Run: headless pygame with SDL's dummy video driver; simulated clock (each Clock.tick advances the game by its frame time, no real sleeping); random seed 0; keys injected as events and as key.get_pressed() state; no mouse input.
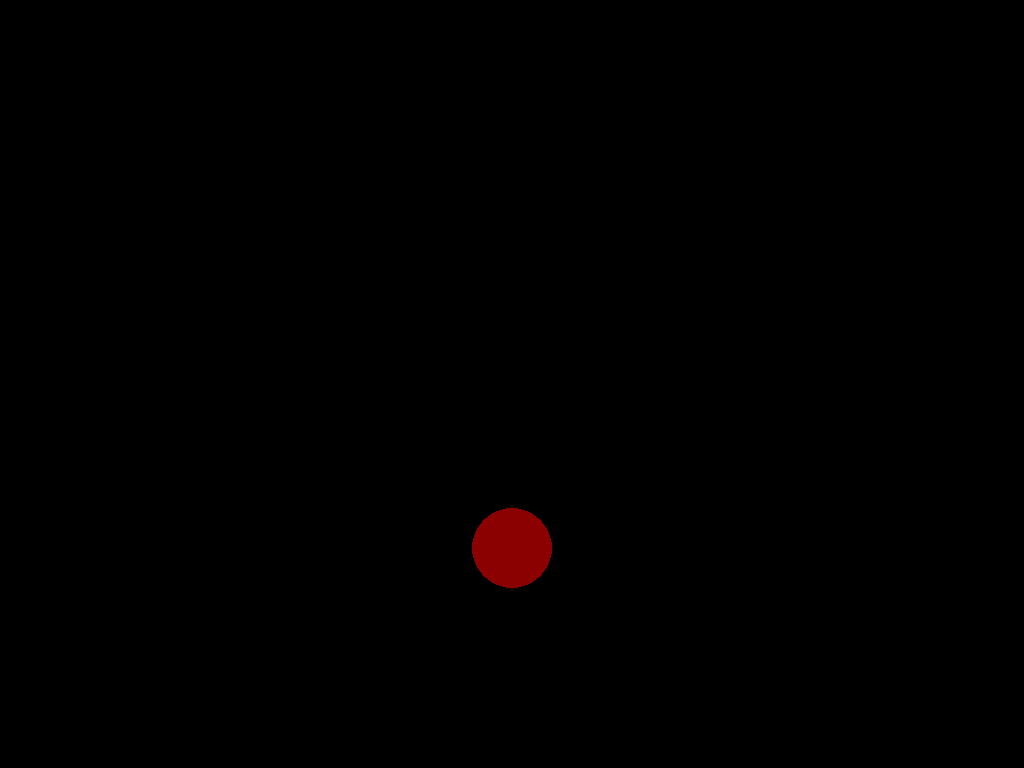
Frame 1 of 4 · flips 1–60 · no input
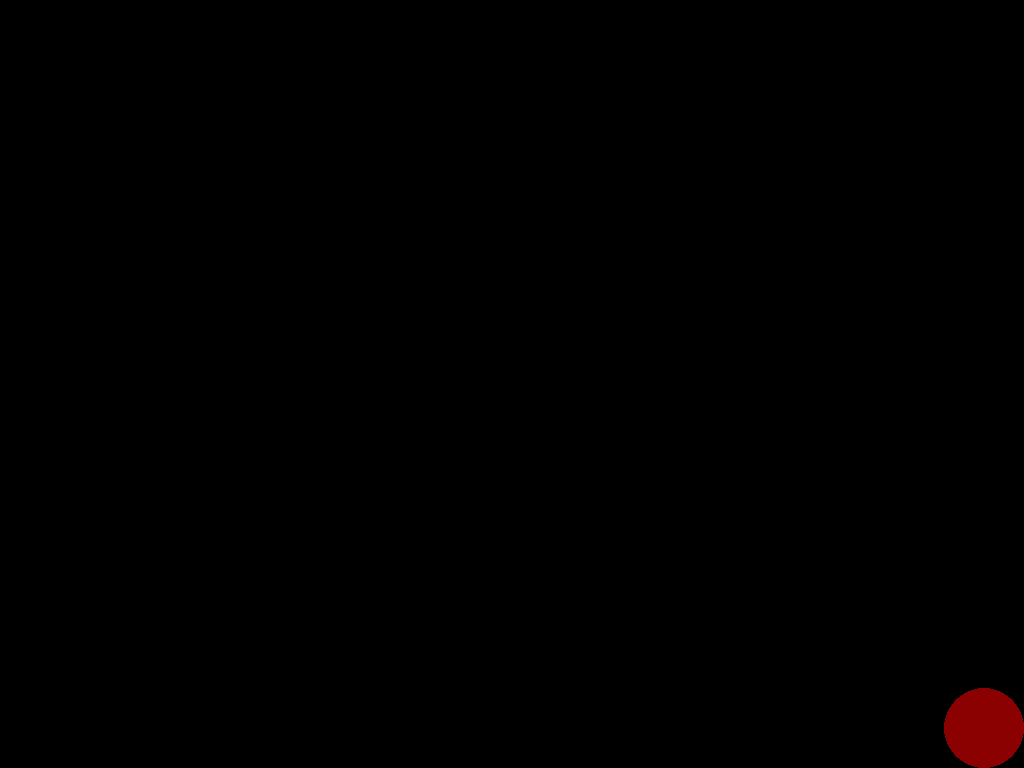
Frame 2 of 4 · flips 61–180 · tapped SPACE, RETURN · held RIGHT (→), D
Frame 3 of 4 · flips 181–300 · held DOWN (↓), S · screen unchanged from frame 2, image omitted
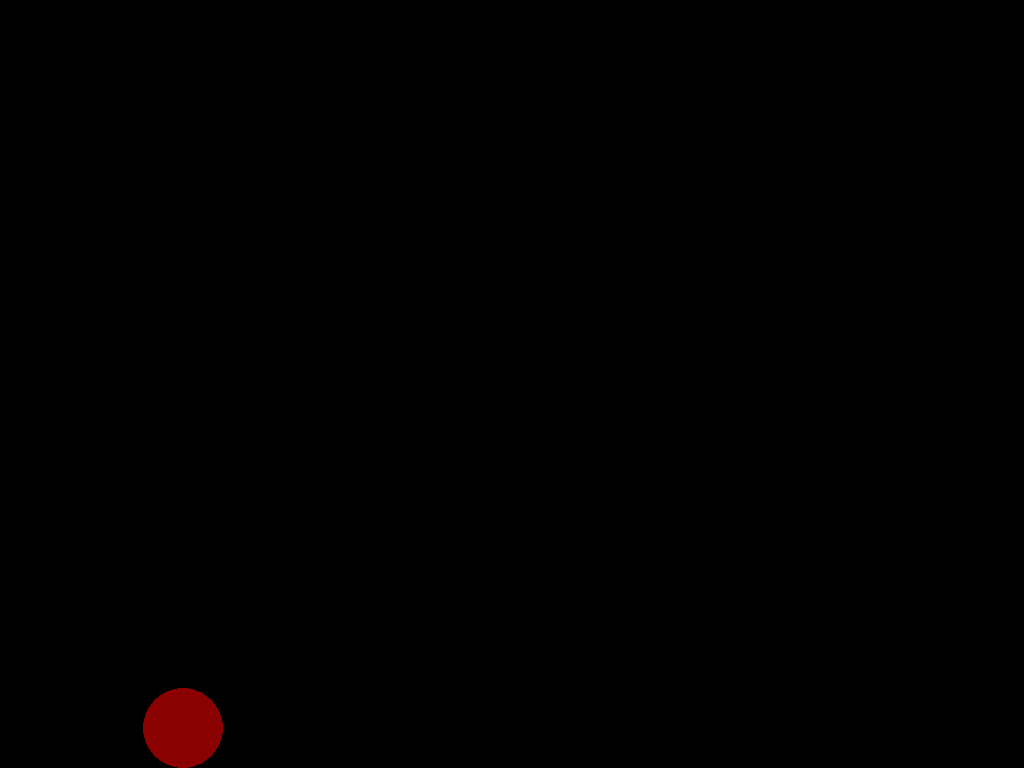
Frame 4 of 4 · flips 301–420 · held LEFT (←), A, UP (↑), W

The pygame program that drew these frames:

import pygame
import time

# pygame setup
pygame.init()
clock = pygame.time.Clock()
running = True
dt = 0
info = pygame.display.Info()  # Get the screen dimensions
screen_width = info.current_w
screen_height = info.current_h
screen = pygame.display.set_mode((screen_width, screen_height), pygame.RESIZABLE)
target_velocity = pygame.Vector2(0, 0)

# player parametrs
player_pos = pygame.Vector2(screen.get_width() / 2, screen.get_height() / 2)
player_velocity = pygame.Vector2(0, 0)

# player_speed = 200
# acceleration = 1000
# deceleration = 1500
# rotation_speed = 10
player_speed_left = 0
player_speed_right = 0
transform_speed_left = 0
transform_speed_right = 0
is_running_right = False
is_running_left = False

start_run_left = 0
start_run_right = 0
runleft = False
runright = False
slowrun_left = 200
slowrun_right = 200
control_slowrun_left = 50
control_slowrun_right = 50

player_radius = 40
playervy = 0  # Vertical velocity
gravity = 1500  # Gravity force
frictionwall = False
jumpforce = -800  # Initial velocity when jumping
wallJumpforce = -400
jumpleft_wallforce_transform = 1500
jumpright_wallforce_transform = 1500
controljump = 0
fallbeatingforce = 1000
walljump_left = 0
walljump_right = 0
speedleft = 1000
speedright = 1000
speed = 0
jump = 0
touchedTheWallRight = False
touchedTheWallLeft = False
touchedTheWall = False
fallforce = 1000
friction = 1

current_time = None
# finishtimeA = 0
start_timeA = 0  # Tracks time of the first click
reset_intervalA = 0.3  # Maximum time interval for double click (in seconds)
doublepressA = 0  # 0: no click, 1: first click detected
start_timeD = 0
reset_intervalD = 0.3
doublepressD = 0

is_dashing_left = False
is_dashing_right = False
dash_start_time = None
dash_duration = 0.2
dash_speed = 1000
dash_change = 0

slide_speed = 50
walljumpLeft = False
walljumpRight = False
walljump_start_time_left = None
walljump_start_time_right = None
walljump_duration = 0.5
horizontalcontrol_left = 0
horizontalcontrol_right = 0
transform_left = 0
transform_right = 0
transformed = 0

# Variables to track the key presses

running = True

ground_level = screen.get_height() - player_radius  # Ground position (bottom of the screen)


def smoothx_start(transform_speed, speed, changing):
    if not transform_speed >= speed:
        transform_speed += changing
    else:
        transform_speed = speed
    return transform_speed


def smoothx_finish(transform_speed, changing):
    if not transform_speed <= 0:
        transform_speed -= changing
    else:
        transform_speed = 0
    return transform_speed


while running:
    current_time = time.time()

    # poll for events
    for event in pygame.event.get():
        if event.type == pygame.QUIT:
            running = False

        if event.type == pygame.KEYDOWN:  # Correct event handling
            if event.key == pygame.K_a:  # Detect 'A' key press
                if doublepressA == 0:  # First press
                    start_timeA = current_time
                    doublepressA = 1
                elif doublepressA == 1 and current_time - start_timeA <= reset_intervalA:  # Second press within interval
                    dash_start_time = time.time()
                    is_dashing_left = True
                    dash_speed = 3000
                    dash_change = 100
                    doublepressA = 0  # Reset state after detection
            elif event.key == pygame.K_d:
                doublepressA = 0

            if event.key == pygame.K_d:  # Detect 'D' key press
                if doublepressD == 0:  # First press
                    start_timeD = current_time
                    doublepressD = 1
                elif doublepressD == 1 and current_time - start_timeD <= reset_intervalD:  # Second press within interval
                    dash_start_time = time.time()
                    is_dashing_right = True
                    dash_speed = 3000
                    dash_change = 100
                    doublepressD = 0  # Reset state after detection
            elif event.key == pygame.K_a:
                doublepressD = 0

    if doublepressA == 1 and current_time - start_timeA > reset_intervalA:
        doublepressA = 0  # Reset after time interval

    if doublepressD == 1 and current_time - start_timeD > reset_intervalD:
        doublepressD = 0  # Reset after time interval

    # fill the screen with a color to wipe away anything from last frame
    screen.fill("black")

    pygame.draw.circle(screen, "dark red", player_pos, player_radius)

    keys = pygame.key.get_pressed()

    # Horizontal movement
    if keys[pygame.K_a]:
        is_running_right = True
        player_pos.x -= (speedleft + speed) * dt
        if speedleft < 800:
            speedleft += 10
    else:
        is_running_right = False
        speedleft = 600
    if keys[pygame.K_d]:
        is_running_left = True
        player_pos.x += (speedright + speed) * dt
        if speedright < 800:
            speedright += 10
    else:
        is_running_left = False
        speedright = 600

    if touchedTheWall == False:
        if (keys[pygame.K_a] or keys[pygame.K_d]):
            if speed < 600:
                speed += 1
        else:
            speed = 0
    else:
        speed = 0

    # if is_running_right:
    #     # if not transform_speed_right >= player_speed_right:
    #     #     transform_speed_right += 300
    #     # else:
    #     #     transform_speed_right = player_speed_right
    #     transform_speed_right = smoothx_start(transform_speed_right, player_speed_right, slowrun_right)
    # else:
    #     # if not transform_speed_right <= 0:
    #     #     transform_speed_right -= 300
    #     # else:
    #     #     transform_speed_right = 0
    #     transform_speed_right = smoothx_finish(transform_speed_right, slowrun_right)

    # if is_running_left:
    #     # if not transform_speed_left >= player_speed_left:
    #     #     transform_speed_left += 300
    #     # else:
    #     #     transform_speed_left = player_speed_left
    #     transform_speed_left = smoothx_start(transform_speed_left, player_speed_left, slowrun_left)

    # else:
    #     # if not transform_speed_left <= 0:
    #     #     transform_speed_left -= 300
    #     # else:
    #     #     transform_speed_left = 0
    #     transform_speed_left = smoothx_finish(transform_speed_left, slowrun_left)
    # player_pos.x += (transform_speed_left - transform_speed_right) * dt

    # if keys[pygame.K_a]:
    #     if not start_run_left > 2:
    #         start_run_left += 1
    #     player_pos.x -= (speedleft + speed) * dt
    #     if speedleft < 700:
    #         speedleft+=7
    # else:
    #     start_run_left = 0
    #     speedleft = 400
    # if keys[pygame.K_d]:
    #     if not start_run_right > 2:
    #         start_run_right += 1
    #     player_pos.x = (speedright + speed) * dt
    #     if speedright < 700:
    #         speedright+=7
    # else:
    #     start_run_right = 0
    #     speedright = 400

    # if touchedTheWall == False:
    #     if(keys[pygame.K_a] or keys[pygame.K_d]):
    #         if speed < 700:
    #             speed+=1
    #     else:
    #         speed = 0
    # else:
    #     speed = 0

    # if start_run_left == 1:
    #     runleft = True
    # if start_run_right == 1:
    #     runright = True

    # if runleft:
    #     slowrun_left -= 50
    #     player_pos.x += slowrun_left * dt
    #     if slowrun_left <= 0:
    #         slowrun_left = 300
    #         control_slowrun_left = 50
    #         runleft = False
    # if runright:
    #     slowrun_right -= control_slowrun_right
    #     player_pos.x -= slowrun_right * dt
    #     if slowrun_right <= 0:
    #         slowrun_right = 300
    #         control_slowrun_right = 50
    #         runright = False

    # if keys[pygame.K_a]:
    #     if player_velocity.x > 0:  # Если двигались вправо, а теперь влево
    #         player_velocity.x -= deceleration * dt
    #     target_velocity = -(speedleft + speed)
    #     player_velocity.x = max(player_velocity.x - acceleration * dt, target_velocity)
    # elif keys[pygame.K_d]:
    #     if player_velocity.x < 0:  # Если двигались влево, а теперь вправо
    #         player_velocity.x += deceleration * dt
    #     target_velocity = (speedright + speed)
    #     player_velocity.x = min(player_velocity.x + acceleration * dt, target_velocity)
    # else:
    #     # Замедление до полной остановки
    #     if player_velocity.x > 0:
    #         player_velocity.x = max(player_velocity.x - deceleration * dt, 0)
    #     elif player_velocity.x < 0:
    #         player_velocity.x = min(player_velocity.x + deceleration * dt, 0)
    # player_pos.x += player_velocity.x * dt

    # if keys[pygame.K_a]:
    #     target_velocity.x = -(speedleft + speed)
    #     if speedleft < 700:
    #         speedleft+=7
    # else:
    #     speedleft = 400
    # if keys[pygame.K_d]:
    #     target_velocity.x = (speedright + speed)
    #     if speedright < 700:
    #         speedright+=7
    # else:
    #     speedright = 400

    # if touchedTheWall == False:
    #     if(keys[pygame.K_a] or keys[pygame.K_d]):
    #         if speed < 700:
    #             speed+=1
    #     else:
    #         speed = 0
    # else:
    #     speed = 0

    # if not transform_left >= horizontalcontrol_left:
    #     transform_left += 5%horizontalcontrol_left
    # else:
    #     transform_left = horizontalcontrol_left

    # if not transform_right >= horizontalcontrol_right:
    #     transform_right += 5%horizontalcontrol_right
    # else:
    #     transform_right = horizontalcontrol_right

    # transformed = (transform_left - transform_right)

    # player_pos.x += transformed *dt

    if is_dashing_left and not is_dashing_right:
        dash_speed = smoothx_finish(dash_speed, dash_change)
        # Perform dash for a set time
        if current_time - dash_start_time < dash_duration:
            player_pos.x -= dash_speed * dt
        else:
            is_dashing_left = False

    if is_dashing_right and not is_dashing_left:
        dash_speed = smoothx_finish(dash_speed, dash_change)
        if current_time - dash_start_time < dash_duration:
            player_pos.x += dash_speed * dt
        else:
            is_dashing_right = False

    # Jumping mechanics
    # if not frictionwall:
    # if controljump < 10:
    #     if keys[pygame.K_SPACE]:
    #         if jump == 2:
    #             playervy = jumpforce
    #             controljump += 1
    #         elif jump == 1:
    #             playervy = jumpforce
    #             jump = 0
    # elif controljump > 1 and not controljump >= 10:
    #     jump = 1
    #     if not keys[pygame.K_SPACE]:
    #         controljump = 0

    if touchedTheWall:
        if playervy:
            if touchedTheWallRight and keys[pygame.K_a]:
                playervy = min(playervy + gravity, slide_speed)
                if keys[pygame.K_w]:
                    player_pos.y -= 300 * dt
                if keys[pygame.K_SPACE]:
                    walljumpLeft = True
                    playervy = wallJumpforce
                    walljump_start_time_left = time.time()
            if touchedTheWallLeft and keys[pygame.K_d]:
                playervy = min(playervy + gravity, slide_speed)
                if keys[pygame.K_w]:
                    player_pos.y -= 300 * dt
                if keys[pygame.K_SPACE]:
                    walljumpRight = True
                    playervy = wallJumpforce
                    walljump_start_time_right = time.time()

    if walljumpLeft:
        touchedTheWallLeft = True
        touchedTheWallRight = True
        if current_time - walljump_start_time_left < walljump_duration:
            speedleft = 100
            speedright = 100
            jumpleft_wallforce_transform = smoothx_finish(jumpleft_wallforce_transform, 30)
            player_pos.x += jumpleft_wallforce_transform * dt
        else:
            jumpleft_wallforce_transform = 1500
            speedleft = 1000
            speedright = 1000
            walljumpLeft = False
    if walljumpRight:
        touchedTheWallRight = True
        touchedTheWallLeft = True
        if current_time - walljump_start_time_right < walljump_duration:
            speedleft = 100
            speedright = 100
            jumpright_wallforce_transform = smoothx_finish(jumpright_wallforce_transform, 30)
            player_pos.x -= jumpright_wallforce_transform * dt
        else:
            jumpright_wallforce_transform = 1500
            speedleft = 1000
            speedright = 1000
            walljumpRight = False

    if not touchedTheWallLeft and not touchedTheWallRight:
        if not touchedTheWall:
            if keys[pygame.K_SPACE]:
                if jump == 3 or jump == 2:
                    jump = 2
                    controljump += 1
                    if controljump < 20:
                        playervy = jumpforce
                elif jump == 1:
                    playervy = jumpforce
                    jump = 0
            elif jump == 2:
                jump = 1

    if keys[pygame.K_RSHIFT] or keys[pygame.K_LCTRL]:
        playervy = fallforce

    if keys[pygame.K_LSHIFT] or keys[pygame.K_RETURN]:
        playervy = min(playervy + gravity, slide_speed)

    # else:  # Wall sliding
    #     playervy += gravity * dt  # Continue applying gravity while sliding down
    #     # if keys[pygame.K_SPACE]:  # Jump off the wall
    #     #     playervy = walljumpforce  # Give an upward force
    #     #     frictionwall = False  # Reset wall friction
    #     # else:
    #     #     playervy = 0  # Reset vertical velocity to allow sliding down

    # Apply gravity to the player's vertical velocity

    playervy += gravity * dt
    player_pos.y += playervy * dt

    # Check if the player is on the ground
    if player_pos.y >= ground_level:
        player_pos.y = ground_level  # Snap the player to the ground
        playervy = 0  # Stop any downward movement,
        jump = 3  # Allow jumping again
        controljump = 0

    # Boundary check to prevent the player from going off-screen
    if player_pos.x - player_radius < 0:  # Left boundary
        player_pos.x = player_radius
        if player_pos.y <= 650:
            touchedTheWall = True
    elif player_pos.x + player_radius > screen.get_width():  # Right boundary
        player_pos.x = screen.get_width() - player_radius
        if player_pos.y <= 650:
            touchedTheWall = True
    else:
        touchedTheWall = False
    if player_pos.y > 650:
        touchedTheWall = False

    if player_pos.x - player_radius < 20:
        touchedTheWallRight = True
        jump = 1
    else:
        touchedTheWallRight = False
    if player_pos.x + player_radius > screen.get_width() - 20:
        touchedTheWallLeft = True
        jump = 1
    else:
        touchedTheWallLeft = False

    if player_pos.y - player_radius < 0:
        player_pos.y = player_radius

    # Check for wall sliding
    # if player_pos.y <= 480:  # Check for height threshold for wall sliding
    if player_pos.x - player_radius < 10:
        if keys[pygame.K_a]:
            frictionwall = True
    elif player_pos.x + player_radius > screen.get_width() - 10:
        if keys[pygame.K_d]:
            frictionwall = True
    else:
        frictionwall = False

    # flip() the display to put your work on screen
    pygame.display.flip()

    # limits FPS to 60
    dt = clock.tick(120) / 1000

pygame.quit()
